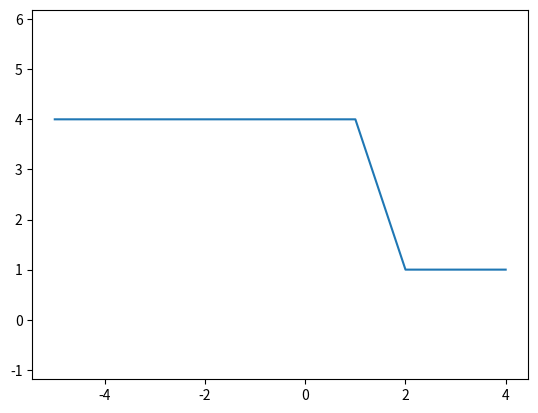

Recreate this plot in Python.
import matplotlib.pyplot as plt 
import numpy as np

def func(a=2, b=1, x=1):
    x = np.arange(-5, 5, 1)
    y = []
    for i in range(len(x)):
        if x[i] < a:
            y.append(a**2)
        if x[i] >= a and x[i] <= b:
            y.append(x[i]**2)
        if x[i] > b:
            y.append(b**2)
    plt.plot(x, y)
    plt.axis('equal')
func()
            
    